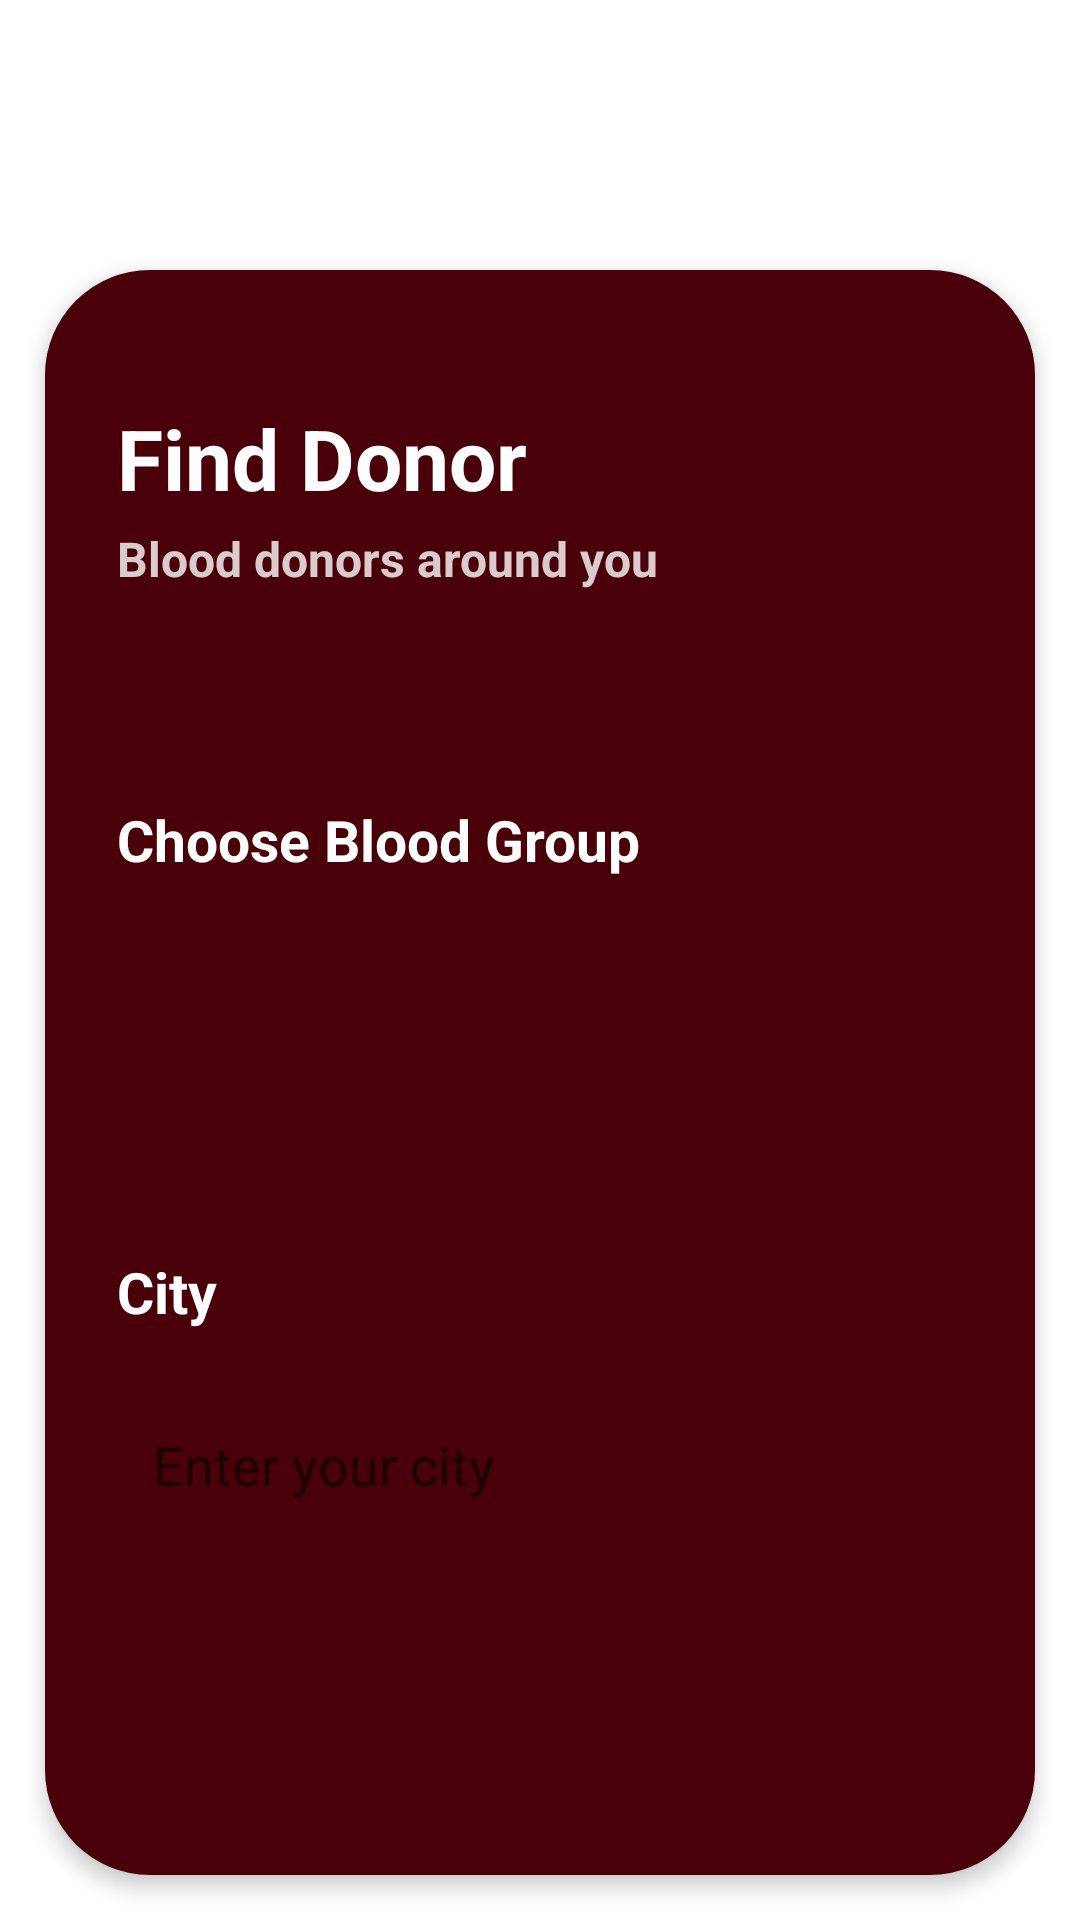

Produce the Android XML layout that renders to this screen, including the resource entries it uses.
<!-- AndroidManifest.xml: application theme Theme.BloodBankMeraFinal -->
<!-- res/layout/find_donor1.xml -->
<?xml version="1.0" encoding="utf-8"?>
<LinearLayout xmlns:android="http://schemas.android.com/apk/res/android"
    android:layout_width="match_parent"
    android:layout_height="match_parent"
    android:orientation="vertical"
    android:background="#FFFFFF">

    
    <View
        android:layout_width="match_parent"
        android:layout_height="75dp" />

    
    <LinearLayout
        android:layout_width="match_parent"
        android:layout_height="wrap_content"
        android:orientation="vertical"
        android:background="@drawable/rounded_background"
        android:padding="24dp"
        android:layout_margin="15dp"
        android:elevation="4dp">

        
        <TextView
            android:layout_width="wrap_content"
            android:layout_height="wrap_content"
            android:layout_marginTop="20dp"
            android:text="Find Donor"
            android:textColor="#FFFFFF"
            android:textSize="28sp"
            android:textStyle="bold" />

        
        <TextView
            android:layout_width="wrap_content"
            android:layout_height="wrap_content"
            android:text="Blood donors around you"
            android:textColor="#FFFFFF"
            android:alpha="0.8"
            android:textStyle="bold"
            android:layout_marginTop="4dp"
            android:textSize="16sp" />

        
        <TextView
            android:layout_width="wrap_content"
            android:layout_height="wrap_content"
            android:text="Choose Blood Group"
            android:textColor="#FFFFFF"
            android:layout_marginTop="70dp"
            android:textSize="19sp"
            android:textStyle="bold" />

        <Spinner
            android:id="@+id/spinner_blood_group"
            android:layout_width="match_parent"
            android:layout_height="60dp"
            android:layout_marginTop="15dp"
            android:background="@drawable/rounded_box"
            android:padding="12dp" />

        
        <TextView
            android:layout_width="wrap_content"
            android:layout_height="wrap_content"
            android:text="City"
            android:textColor="#FFFFFF"
            android:layout_marginTop="50dp"
            android:textStyle="bold"
            android:textSize="19sp" />


        <EditText
            android:id="@+id/edit_text_location"
            android:layout_width="match_parent"
            android:layout_height="60dp"
            android:layout_marginTop="15dp"
            android:hint="Enter your city"
            android:background="@drawable/rounded_box"
            android:padding="12dp"
            android:inputType="text" />

        
        <Button
            android:id="@+id/button_search"
            android:layout_width="wrap_content"
            android:layout_height="wrap_content"
            android:layout_gravity="center_horizontal"
            android:layout_marginTop="85dp"
            android:paddingStart="24dp"
            android:paddingEnd="24dp"
            android:text="Search"
            android:textStyle="bold"
            android:textColor="#490008"
            android:drawableLeft="@android:drawable/ic_menu_search"
            android:drawablePadding="8dp"
            android:background="@drawable/search_button" />

    </LinearLayout>

    


</LinearLayout>
<!-- resources referenced by this layout -->
<resources>
  <!-- drawable rounded_background (drawable) -->
  <?xml version="1.0" encoding="utf-8"?>
  <shape xmlns:android="http://schemas.android.com/apk/res/android">
      <solid android:color="#490008" />
      <corners android:radius="35dp" />
  </shape>
  <!-- drawable search_button (drawable) -->
  <?xml version="1.0" encoding="utf-8"?>
  <shape xmlns:android="http://schemas.android.com/apk/res/android">
      <solid android:color="#FFFFFF" />
      <corners android:radius="75dp" />
  </shape>
  <style name="Theme.BloodBankMeraFinal" parent="Theme.AppCompat.Light.NoActionBar">
          
      </style>
</resources>
